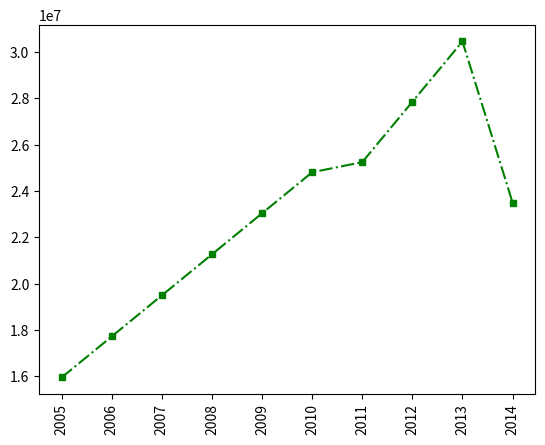

The matplotlib source for this figure:

# Matrices:
# - Salary
# - Games
# - MinutesPlayed
# - FieldGoals
# - FieldGoalAttempts
# - Points
# Lists:
# - Players
# - Seasons
# Dictionaries:
# - Sdict
# - Pdict
#We will understand these inside the course.
#
#Sincerely,
#Kirill Eremenko
#www.superdatascience.com

#Copyright: These datasets were prepared using publicly available data.
#           However, theses scripts are subject to Copyright Laws. 
#           If you wish to use these Python scripts outside of the Python Programming Course
#           by Kirill Eremenko, you may do so by referencing www.superdatascience.com in your work.

#Comments:
#Seasons are labeled based on the first year in the season
#E.g. the 2012-2013 season is preseneted as simply 2012

#Notes and Corrections to the data:
#Kevin Durant: 2006 - College Data Used
#Kevin Durant: 2005 - Proxied With 2006 Data
#Derrick Rose: 2012 - Did Not Play
#Derrick Rose: 2007 - College Data Used
#Derrick Rose: 2006 - Proxied With 2007 Data
#Derrick Rose: 2005 - Proxied With 2007 Data

#Import numpy
import numpy as np

#Seasons
Seasons = ["2005","2006","2007","2008","2009","2010","2011","2012","2013","2014"]
Sdict = {"2005":0,"2006":1,"2007":2,"2008":3,"2009":4,"2010":5,"2011":6,"2012":7,"2013":8,"2014":9}

#Players
Players = ["KobeBryant","JoeJohnson","LeBronJames","CarmeloAnthony","DwightHoward","ChrisBosh","ChrisPaul","KevinDurant","DerrickRose","DwayneWade"]
Pdict = {"KobeBryant":0,"JoeJohnson":1,"LeBronJames":2,"CarmeloAnthony":3,"DwightHoward":4,"ChrisBosh":5,"ChrisPaul":6,"KevinDurant":7,"DerrickRose":8,"DwayneWade":9}

#Salaries
KobeBryant_Salary = [15946875,17718750,19490625,21262500,23034375,24806250,25244493,27849149,30453805,23500000]
JoeJohnson_Salary = [12000000,12744189,13488377,14232567,14976754,16324500,18038573,19752645,21466718,23180790]
LeBronJames_Salary = [4621800,5828090,13041250,14410581,15779912,14500000,16022500,17545000,19067500,20644400]
CarmeloAnthony_Salary = [3713640,4694041,13041250,14410581,15779912,17149243,18518574,19450000,22407474,22458000]
DwightHoward_Salary = [4493160,4806720,6061274,13758000,15202590,16647180,18091770,19536360,20513178,21436271]
ChrisBosh_Salary = [3348000,4235220,12455000,14410581,15779912,14500000,16022500,17545000,19067500,20644400]
ChrisPaul_Salary = [3144240,3380160,3615960,4574189,13520500,14940153,16359805,17779458,18668431,20068563]
KevinDurant_Salary = [0,0,4171200,4484040,4796880,6053663,15506632,16669630,17832627,18995624]
DerrickRose_Salary = [0,0,0,4822800,5184480,5546160,6993708,16402500,17632688,18862875]
DwayneWade_Salary = [3031920,3841443,13041250,14410581,15779912,14200000,15691000,17182000,18673000,15000000]
#Matrix
Salary = np.array([KobeBryant_Salary, JoeJohnson_Salary, LeBronJames_Salary, CarmeloAnthony_Salary, DwightHoward_Salary, ChrisBosh_Salary, ChrisPaul_Salary, KevinDurant_Salary, DerrickRose_Salary, DwayneWade_Salary])

#Games 
KobeBryant_G = [80,77,82,82,73,82,58,78,6,35]
JoeJohnson_G = [82,57,82,79,76,72,60,72,79,80]
LeBronJames_G = [79,78,75,81,76,79,62,76,77,69]
CarmeloAnthony_G = [80,65,77,66,69,77,55,67,77,40]
DwightHoward_G = [82,82,82,79,82,78,54,76,71,41]
ChrisBosh_G = [70,69,67,77,70,77,57,74,79,44]
ChrisPaul_G = [78,64,80,78,45,80,60,70,62,82]
KevinDurant_G = [35,35,80,74,82,78,66,81,81,27]
DerrickRose_G = [40,40,40,81,78,81,39,0,10,51]
DwayneWade_G = [75,51,51,79,77,76,49,69,54,62]
#Matrix
Games = np.array([KobeBryant_G, JoeJohnson_G, LeBronJames_G, CarmeloAnthony_G, DwightHoward_G, ChrisBosh_G, ChrisPaul_G, KevinDurant_G, DerrickRose_G, DwayneWade_G])

#Minutes Played
KobeBryant_MP = [3277,3140,3192,2960,2835,2779,2232,3013,177,1207]
JoeJohnson_MP = [3340,2359,3343,3124,2886,2554,2127,2642,2575,2791]
LeBronJames_MP = [3361,3190,3027,3054,2966,3063,2326,2877,2902,2493]
CarmeloAnthony_MP = [2941,2486,2806,2277,2634,2751,1876,2482,2982,1428]
DwightHoward_MP = [3021,3023,3088,2821,2843,2935,2070,2722,2396,1223]
ChrisBosh_MP = [2751,2658,2425,2928,2526,2795,2007,2454,2531,1556]
ChrisPaul_MP = [2808,2353,3006,3002,1712,2880,2181,2335,2171,2857]
KevinDurant_MP = [1255,1255,2768,2885,3239,3038,2546,3119,3122,913]
DerrickRose_MP = [1168,1168,1168,3000,2871,3026,1375,0,311,1530]
DwayneWade_MP = [2892,1931,1954,3048,2792,2823,1625,2391,1775,1971]
#Matrix
MinutesPlayed = np.array([KobeBryant_MP, JoeJohnson_MP, LeBronJames_MP, CarmeloAnthony_MP, DwightHoward_MP, ChrisBosh_MP, ChrisPaul_MP, KevinDurant_MP, DerrickRose_MP, DwayneWade_MP])

#Field Goals
KobeBryant_FG = [978,813,775,800,716,740,574,738,31,266]
JoeJohnson_FG = [632,536,647,620,635,514,423,445,462,446]
LeBronJames_FG = [875,772,794,789,768,758,621,765,767,624]
CarmeloAnthony_FG = [756,691,728,535,688,684,441,669,743,358]
DwightHoward_FG = [468,526,583,560,510,619,416,470,473,251]
ChrisBosh_FG = [549,543,507,615,600,524,393,485,492,343]
ChrisPaul_FG = [407,381,630,631,314,430,425,412,406,568]
KevinDurant_FG = [306,306,587,661,794,711,643,731,849,238]
DerrickRose_FG = [208,208,208,574,672,711,302,0,58,338]
DwayneWade_FG = [699,472,439,854,719,692,416,569,415,509]
#Matrix
FieldGoals  = np.array([KobeBryant_FG, JoeJohnson_FG, LeBronJames_FG, CarmeloAnthony_FG, DwightHoward_FG, ChrisBosh_FG, ChrisPaul_FG, KevinDurant_FG, DerrickRose_FG, DwayneWade_FG])

#Field Goal Attempts
KobeBryant_FGA = [2173,1757,1690,1712,1569,1639,1336,1595,73,713]
JoeJohnson_FGA = [1395,1139,1497,1420,1386,1161,931,1052,1018,1025]
LeBronJames_FGA = [1823,1621,1642,1613,1528,1485,1169,1354,1353,1279]
CarmeloAnthony_FGA = [1572,1453,1481,1207,1502,1503,1025,1489,1643,806]
DwightHoward_FGA = [881,873,974,979,834,1044,726,813,800,423]
ChrisBosh_FGA = [1087,1094,1027,1263,1158,1056,807,907,953,745]
ChrisPaul_FGA = [947,871,1291,1255,637,928,890,856,870,1170]
KevinDurant_FGA = [647,647,1366,1390,1668,1538,1297,1433,1688,467]
DerrickRose_FGA = [436,436,436,1208,1373,1597,695,0,164,835]
DwayneWade_FGA = [1413,962,937,1739,1511,1384,837,1093,761,1084]
#Matrix
FieldGoalAttempts = np.array([KobeBryant_FGA, JoeJohnson_FGA, LeBronJames_FGA, CarmeloAnthony_FGA, DwightHoward_FGA, ChrisBosh_FGA, ChrisPaul_FGA, KevinDurant_FGA, DerrickRose_FGA, DwayneWade_FGA])

#Points
KobeBryant_PTS = [2832,2430,2323,2201,1970,2078,1616,2133,83,782]
JoeJohnson_PTS = [1653,1426,1779,1688,1619,1312,1129,1170,1245,1154]
LeBronJames_PTS = [2478,2132,2250,2304,2258,2111,1683,2036,2089,1743]
CarmeloAnthony_PTS = [2122,1881,1978,1504,1943,1970,1245,1920,2112,966]
DwightHoward_PTS = [1292,1443,1695,1624,1503,1784,1113,1296,1297,646]
ChrisBosh_PTS = [1572,1561,1496,1746,1678,1438,1025,1232,1281,928]
ChrisPaul_PTS = [1258,1104,1684,1781,841,1268,1189,1186,1185,1564]
KevinDurant_PTS = [903,903,1624,1871,2472,2161,1850,2280,2593,686]
DerrickRose_PTS = [597,597,597,1361,1619,2026,852,0,159,904]
DwayneWade_PTS = [2040,1397,1254,2386,2045,1941,1082,1463,1028,1331]
#Matrix
Points = np.array([KobeBryant_PTS, JoeJohnson_PTS, LeBronJames_PTS, CarmeloAnthony_PTS, DwightHoward_PTS, ChrisBosh_PTS, ChrisPaul_PTS, KevinDurant_PTS, DerrickRose_PTS, DwayneWade_PTS])             
                  
import matplotlib.pyplot as plt

plt.plot(Salary[0], c= 'green', ls='-.', marker='s', ms='5')
plt.xticks(list(range(0,10)), Seasons, rotation = 'vertical')
plt.show()